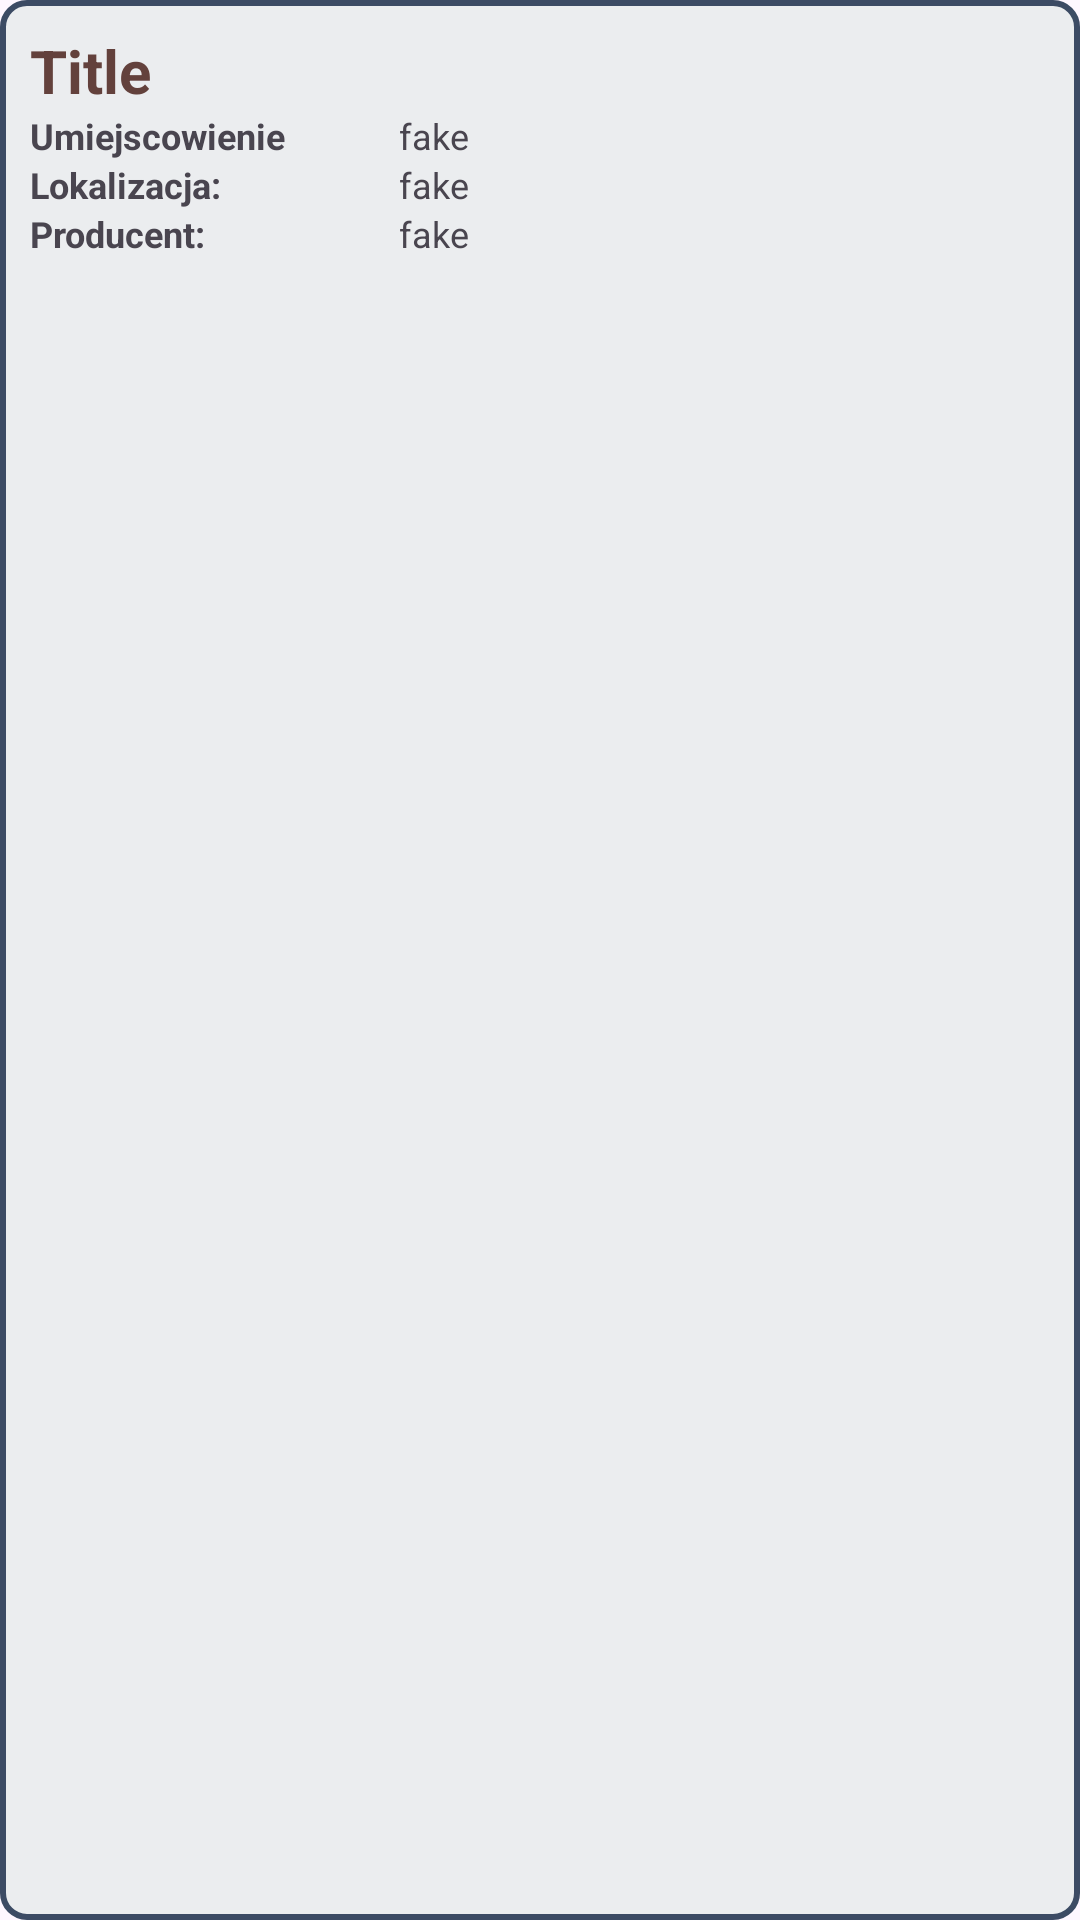

Layout XML and referenced resources for this Android screen:
<!-- AndroidManifest.xml: application theme Theme.Inwento -->
<!-- res/layout/recycler_products.xml -->
<?xml version="1.0" encoding="utf-8"?>
<LinearLayout xmlns:android="http://schemas.android.com/apk/res/android"
    xmlns:app="http://schemas.android.com/apk/res-auto"
    android:layout_width="match_parent"
    android:layout_height="wrap_content"
    android:layout_margin="4dp"
    android:background="@drawable/border_background"
    android:orientation="horizontal"
    android:padding="10dp">

    <LinearLayout
        android:layout_width="0dp"
        android:layout_weight="10"
        android:orientation="vertical"
        android:layout_height="wrap_content">

        <LinearLayout
            android:layout_width="match_parent"
            android:layout_height="match_parent"
            android:layout_weight="10"
            android:orientation="horizontal">

            <TextView
                android:id="@+id/rpTitle"
                android:layout_width="wrap_content"
                android:layout_height="wrap_content"
                android:text="@string/title"
                android:textColor="@color/color7"
                android:textSize="20sp"
                android:textStyle="bold" />
        </LinearLayout>

        <LinearLayout
            android:layout_width="match_parent"
            android:layout_height="wrap_content"
            android:orientation="vertical">

            <LinearLayout
                android:layout_width="match_parent"
                android:layout_height="wrap_content"
                android:layout_weight="4"
                android:orientation="horizontal">

                <TextView
                    android:layout_width="0dp"
                    android:layout_weight="5"
                    android:layout_height="wrap_content"
                    android:text="@string/place"
                    android:textSize="12sp"
                    android:textStyle="bold" />

                <TextView
                    android:id="@+id/rpBranch"
                    android:layout_width="0dp"
                    android:layout_weight="7"
                    android:layout_height="wrap_content"
                    android:paddingLeft="5dp"
                    android:text="@string/fake"
                    android:textSize="12sp" />
            </LinearLayout>

            <LinearLayout
                android:layout_width="match_parent"
                android:layout_height="wrap_content"
                android:layout_weight="4"
                android:orientation="horizontal">

                <TextView
                    android:layout_width="0dp"
                    android:layout_weight="5"
                    android:layout_height="wrap_content"
                    android:text="@string/location"
                    android:textSize="12sp"
                    android:textStyle="bold" />

                <TextView
                    android:id="@+id/rpLocation"
                    android:layout_width="0dp"
                    android:layout_weight="7"
                    android:layout_height="wrap_content"
                    android:text="@string/fake"
                    android:paddingLeft="5dp"
                    android:textSize="12sp" />
            </LinearLayout>
            <LinearLayout
                android:id="@+id/rpllProducer"
                android:layout_width="match_parent"
                android:layout_height="wrap_content"
                android:layout_weight="4"
                android:orientation="horizontal">

                <TextView
                    android:layout_width="0dp"
                    android:layout_weight="5"
                    android:layout_height="wrap_content"
                    android:text="@string/producer"
                    android:textSize="12sp"
                    android:textStyle="bold" />

                <TextView
                    android:id="@+id/rpProducer"
                    android:layout_width="0dp"
                    android:layout_height="match_parent"
                    android:layout_weight="7"
                    android:paddingLeft="5dp"
                    android:text="@string/fake"
                    android:textSize="12sp" />
            </LinearLayout>

        </LinearLayout>
    </LinearLayout>

    <LinearLayout
        android:id="@+id/rpllImageResult"
        android:layout_width="0dp"
        android:layout_height="match_parent"
        android:layout_weight="2"
        android:gravity="center"
        android:orientation="vertical"
        android:padding="1dp">


        <ImageButton
            android:id="@+id/rpIsScanned"
            app:srcCompat="@drawable/ic_done"
            app:tint="@color/icon_color"
            android:layout_width="match_parent"
            android:layout_height="wrap_content"
            android:layout_gravity="center"
            android:background="@android:color/transparent"
            android:scaleType="fitCenter" />
    </LinearLayout>

</LinearLayout>
<!-- resources referenced by this layout -->
<resources>
  <color name="color7">#63413C</color>
  <color name="icon_color">#3c4b64</color>
  <!-- drawable border_background (drawable) -->
  <shape xmlns:android="http://schemas.android.com/apk/res/android"
      android:shape="rectangle">
      <stroke
          android:width="2dp"
          android:color="@color/btnColor" />
      <solid android:color="@color/backColor2" />
      <corners android:radius="8dp" />
  </shape>
  <string name="fake">fake</string>
  <string name="location">Lokalizacja:</string>
  <string name="place">Umiejscowienie</string>
  <string name="producer">Producent:</string>
  <string name="title">Title</string>
  <style name="Theme.Inwento" parent="Base.Theme.Inwento" />
  <color name="btnColor">#3c4b64</color>
  <color name="backColor2">#ebedef</color>
  <style name="Base.Theme.Inwento" parent="Theme.Material3.DayNight.NoActionBar">
           <item name="colorPrimary">@color/btnColor</item>
      </style>
</resources>
